Run: headless pygame with SDL's dummy video driver; simulated clock (each Clock.tick advances the game by its frame time, no real sleeping); random seed 0; keys injected as events and as key.get_pressed() state; no mouse input.
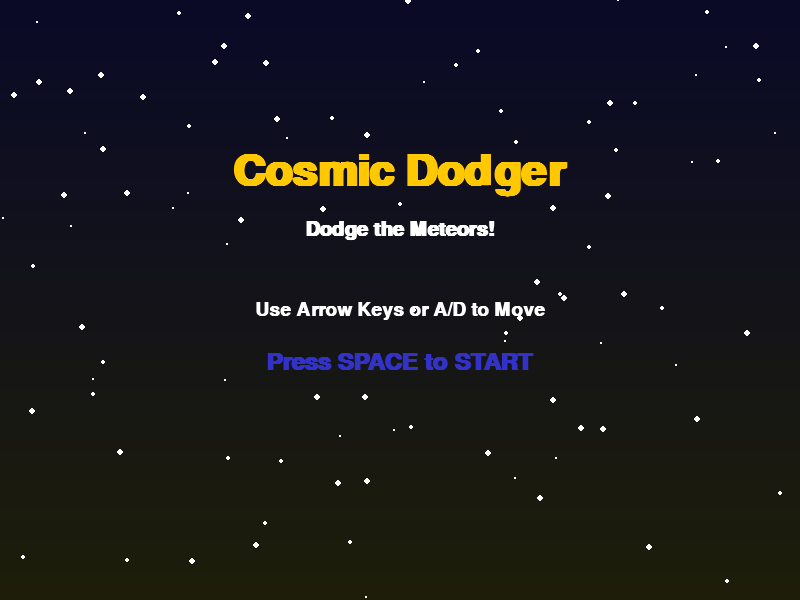
Frame 1 of 4 · flips 1–60 · no input
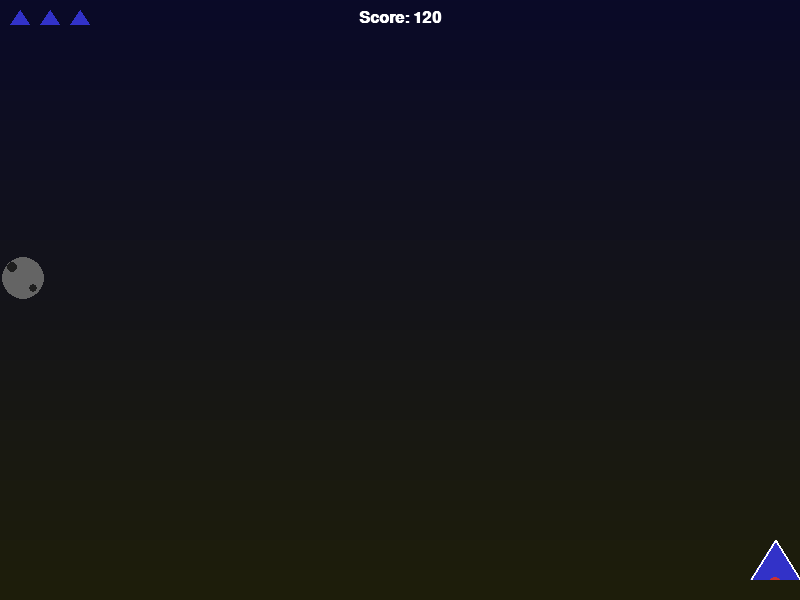
Frame 2 of 4 · flips 61–180 · tapped SPACE, RETURN · held RIGHT (→), D
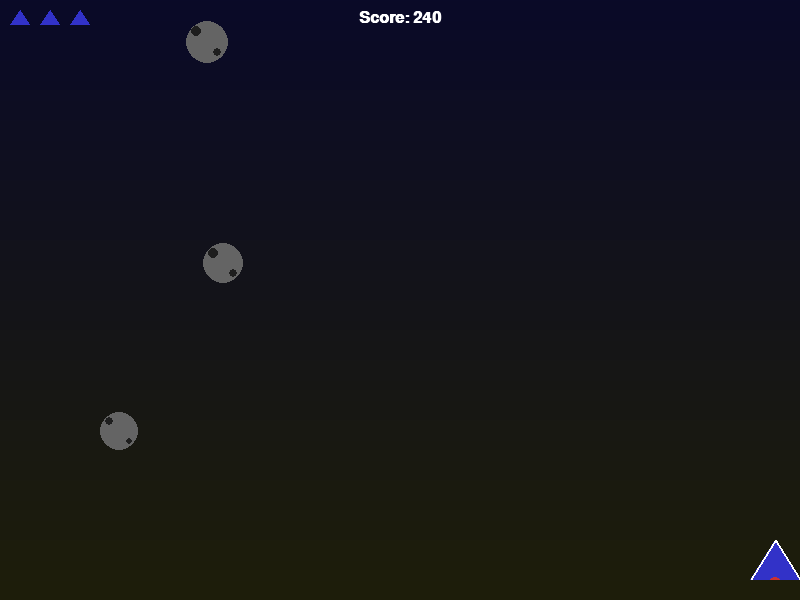
Frame 3 of 4 · flips 181–300 · held DOWN (↓), S
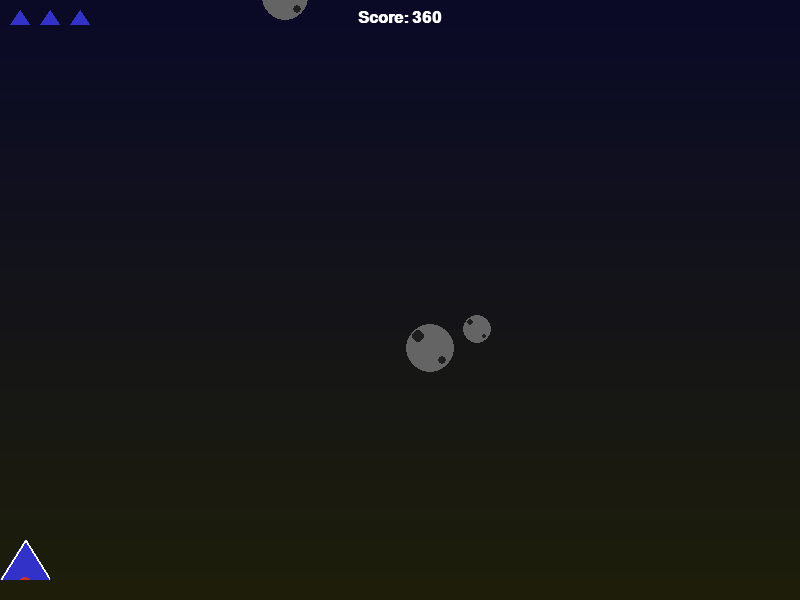
Frame 4 of 4 · flips 301–420 · held LEFT (←), A, UP (↑), W

The pygame program that drew these frames:

import pygame
import random
import math

# --- PYGAME INITIALIZATION ---
pygame.init()

# --- CONSTANTS ---
SCREEN_WIDTH = 800
SCREEN_HEIGHT = 600
TITLE = "Cosmic Dodger"
CAPTION = "Dodge the Meteors!"
FONT_NAME = 'Arial'

# Colors
WHITE = (255, 255, 255)
BLACK = (10, 10, 10)
RED = (200, 50, 50)
BLUE = (50, 50, 200)
YELLOW = (255, 200, 0)
DARK_GREY = (30, 30, 30)

# Screen setup
screen = pygame.display.set_mode((SCREEN_WIDTH, SCREEN_HEIGHT))
pygame.display.set_caption(TITLE)
clock = pygame.time.Clock()
FPS = 60

# --- HELPER FUNCTIONS ---

def draw_text(surface, text, size, x, y, color=WHITE):
    """Draws text on the screen."""
    try:
        font = pygame.font.SysFont(FONT_NAME, size, bold=True)
    except:
        font = pygame.font.Font(None, size) # Fallback if system font fails

    text_surface = font.render(text, True, color)
    text_rect = text_surface.get_rect()
    text_rect.midtop = (x, y)
    surface.blit(text_surface, text_rect)

def draw_gradient_background(surface):
    """Draws a simple dark space gradient."""
    for i in range(SCREEN_HEIGHT):
        # Interpolate color from very dark blue to black
        color = (
            int(10 + (30 - 10) * (i / SCREEN_HEIGHT)),
            int(10 + (30 - 10) * (i / SCREEN_HEIGHT)),
            int(40 + (10 - 40) * (i / SCREEN_HEIGHT))
        )
        pygame.draw.line(surface, color, (0, i), (SCREEN_WIDTH, i))

# --- GAME OBJECTS ---

class Player(pygame.sprite.Sprite):
    """The player's spaceship."""
    def __init__(self):
        super().__init__()
        # Create a simple triangle ship using Pygame's Surface
        self.image = pygame.Surface((50, 40), pygame.SRCALPHA)
        self.image.fill((0, 0, 0, 0)) # Fully transparent background

        # Draw the ship shape (triangle pointing up)
        points = [
            (25, 0),        # Top tip
            (50, 40),       # Bottom right
            (0, 40)         # Bottom left
        ]
        pygame.draw.polygon(self.image, BLUE, points)
        pygame.draw.polygon(self.image, WHITE, points, 2) # Outline

        # Draw a small engine glow
        pygame.draw.circle(self.image, RED, (25, 45), 8)
        pygame.draw.circle(self.image, YELLOW, (25, 45), 4)

        self.rect = self.image.get_rect()
        self.rect.centerx = SCREEN_WIDTH // 2
        self.rect.bottom = SCREEN_HEIGHT - 20
        self.speed = 8
        self.lives = 3
        self.hidden = False
        self.hide_timer = pygame.time.get_ticks()

    def update(self):
        # Handle movement based on keyboard input
        self.speed = 8 + (game_state.score // 100) * 0.5 # Speed up player as score increases
        keys = pygame.key.get_pressed()
        if keys[pygame.K_LEFT] or keys[pygame.K_a]:
            self.rect.x -= self.speed
        if keys[pygame.K_RIGHT] or keys[pygame.K_d]:
            self.rect.x += self.speed

        # Keep player within screen boundaries
        if self.rect.left < 0:
            self.rect.left = 0
        if self.rect.right > SCREEN_WIDTH:
            self.rect.right = SCREEN_WIDTH

        # If hidden, make player visible after 1 second
        if self.hidden and pygame.time.get_ticks() - self.hide_timer > 1000:
            self.hidden = False
            self.rect.centerx = SCREEN_WIDTH // 2
            self.rect.bottom = SCREEN_HEIGHT - 20

    def hide(self):
        """Hides the player temporarily after a hit."""
        self.hidden = True
        self.hide_timer = pygame.time.get_ticks()
        self.rect.center = (-100, -100) # Move off-screen

class Meteor(pygame.sprite.Sprite):
    """A falling hostile meteor/rock."""
    def __init__(self):
        super().__init__()
        self.size = random.randint(20, 50)
        self.image = pygame.Surface((self.size, self.size), pygame.SRCALPHA)
        self.image.fill((0, 0, 0, 0)) # Transparent
        
        # Draw a rocky circle shape
        color = (100, 100, 100) # Grey rock
        pygame.draw.circle(self.image, color, (self.size // 2, self.size // 2), self.size // 2)
        
        # Add rock details
        pygame.draw.circle(self.image, DARK_GREY, (self.size // 4, self.size // 4), self.size // 8)
        pygame.draw.circle(self.image, DARK_GREY, (self.size * 3 // 4, self.size * 3 // 4), self.size // 10)
        
        self.rect = self.image.get_rect()
        self.rect.x = random.randrange(0, SCREEN_WIDTH - self.size)
        self.rect.y = random.randrange(-100, -40) # Start above the screen
        
        # Base speed increases with game score
        base_speed = random.uniform(3, 6)
        score_multiplier = 1 + (game_state.score // 100) * 0.1
        self.speedy = base_speed * score_multiplier

    def update(self):
        self.rect.y += self.speedy
        if self.rect.top > SCREEN_HEIGHT:
            self.kill() # Remove if off screen

# --- GAME STATE MANAGER ---

class GameState:
    """Manages the overall state of the game."""
    def __init__(self):
        self.running = True
        self.is_playing = False
        self.show_menu = True
        self.score = 0
        self.high_score = 0
        self.last_meteor_spawn = pygame.time.get_ticks()

    def reset_game(self):
        """Resets variables for a new game."""
        self.score = 0
        self.is_playing = True
        self.show_menu = False
        self.last_meteor_spawn = pygame.time.get_ticks()

        # Clear existing sprites and create new ones
        all_sprites.empty()
        meteors.empty()

        self.player = Player()
        all_sprites.add(self.player)

    def update_high_score(self):
        if self.score > self.high_score:
            self.high_score = self.score

    def handle_collisions(self):
        hits = pygame.sprite.spritecollide(self.player, meteors, True, pygame.sprite.collide_mask)
        if hits and not self.player.hidden:
            self.player.lives -= 1
            if self.player.lives > 0:
                self.player.hide()
            else:
                self.is_playing = False
                self.show_menu = True
                self.update_high_score()

    def spawn_meteors(self):
        now = pygame.time.get_ticks()
        # Spawn rate gets faster as score increases
        spawn_delay = max(200, 1000 - self.score)
        
        if now - self.last_meteor_spawn > spawn_delay:
            self.last_meteor_spawn = now
            new_meteor = Meteor()
            all_sprites.add(new_meteor)
            meteors.add(new_meteor)

# --- GAME SCENES ---

def draw_score_and_lives(surface, player):
    """Draws current score and player lives on the screen."""
    draw_text(surface, f"Score: {game_state.score}", 24, SCREEN_WIDTH // 2, 10)
    
    # Draw lives visually
    x = 10
    y = 10
    ship_icon = pygame.Surface((20, 15), pygame.SRCALPHA)
    points = [(10, 0), (20, 15), (0, 15)]
    pygame.draw.polygon(ship_icon, BLUE, points)
    
    for i in range(player.lives):
        surface.blit(ship_icon, (x + i * 30, y))

def main_menu():
    """The start and game over menu screen."""
    
    # Simple starfield effect for the menu
    stars = []
    for _ in range(100):
        x = random.randint(0, SCREEN_WIDTH)
        y = random.randint(0, SCREEN_HEIGHT)
        size = random.randint(1, 3)
        stars.append({'x': x, 'y': y, 'size': size})

    while game_state.show_menu:
        for event in pygame.event.get():
            if event.type == pygame.QUIT:
                game_state.running = False
                game_state.show_menu = False
            if event.type == pygame.KEYUP and event.key == pygame.K_SPACE:
                game_state.reset_game()
                return # Exit menu loop and start game

        # --- Drawing ---
        draw_gradient_background(screen)
        
        # Draw stars
        for star in stars:
            pygame.draw.circle(screen, WHITE, (star['x'], star['y']), star['size'])
            
        # Title and Instructions
        draw_text(screen, TITLE, 64, SCREEN_WIDTH // 2, SCREEN_HEIGHT // 4, YELLOW)
        draw_text(screen, CAPTION, 30, SCREEN_WIDTH // 2, SCREEN_HEIGHT // 4 + 70, WHITE)

        draw_text(screen, "Use Arrow Keys or A/D to Move", 28, SCREEN_WIDTH // 2, SCREEN_HEIGHT // 2, WHITE)
        draw_text(screen, "Press SPACE to START", 36, SCREEN_WIDTH // 2, SCREEN_HEIGHT // 2 + 50, BLUE)

        # Game Over state display
        if game_state.score > 0:
            draw_text(screen, f"FINAL SCORE: {game_state.score}", 48, SCREEN_WIDTH // 2, SCREEN_HEIGHT // 2 - 120, RED)
            draw_text(screen, f"HIGH SCORE: {game_state.high_score}", 32, SCREEN_WIDTH // 2, SCREEN_HEIGHT // 2 + 100, YELLOW)

        pygame.display.flip()
        clock.tick(15) # Menu runs slower

# --- MAIN GAME LOOP ---

# Initialize Game State and Sprite Groups
game_state = GameState()
all_sprites = pygame.sprite.Group()
meteors = pygame.sprite.Group()

while game_state.running:
    # 1. Handle Menu
    if game_state.show_menu:
        main_menu()

    # 2. Handle Game Play
    if game_state.is_playing:
        
        # --- Event Handling ---
        for event in pygame.event.get():
            if event.type == pygame.QUIT:
                game_state.running = False

        # --- Update ---
        game_state.spawn_meteors()
        all_sprites.update()
        game_state.handle_collisions()
        game_state.score += 1 # Score increases every frame

        # --- Draw ---
        draw_gradient_background(screen)
        
        # Draw all sprites
        all_sprites.draw(screen)
        
        # Draw UI
        draw_score_and_lives(screen, game_state.player)

        # Update the full display
        pygame.display.flip()
        
        # Cap the framerate
        clock.tick(FPS)

# --- CLEAN UP ---
pygame.quit()
print("Game Closed. Final High Score:", game_state.high_score)
